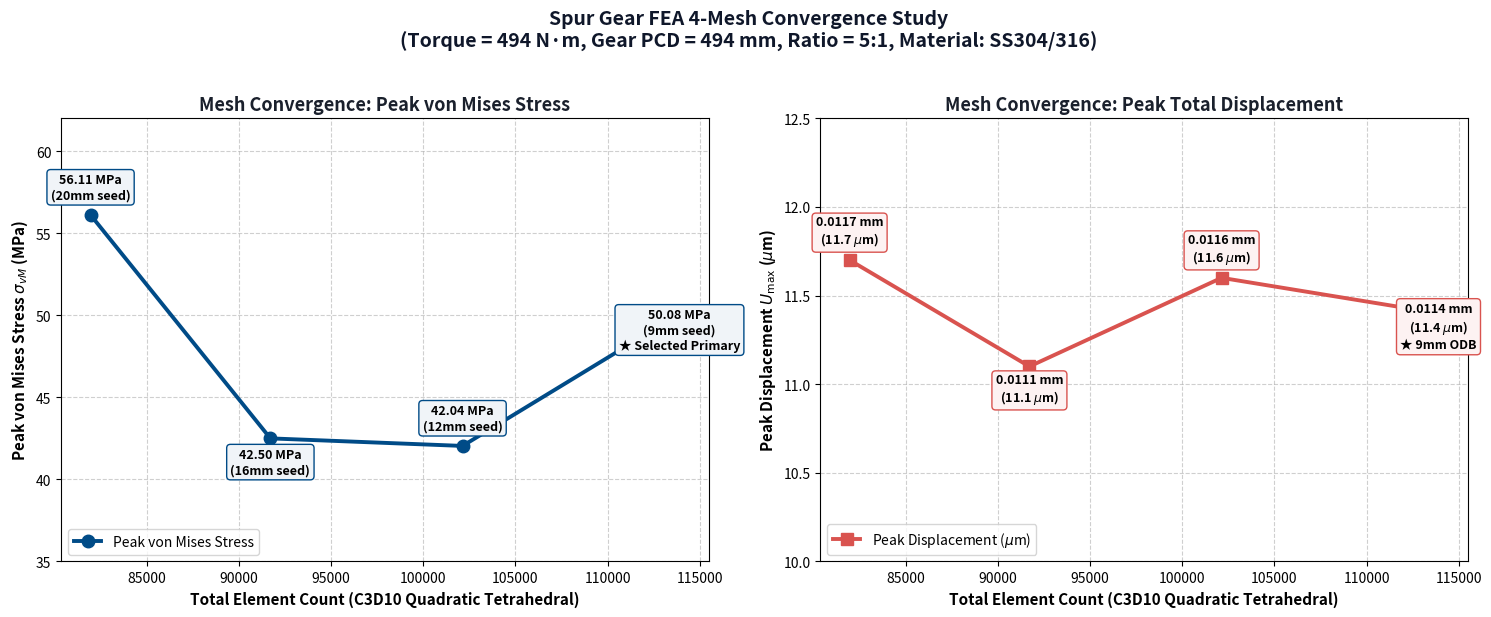

Generate this figure with matplotlib: (Note: this script raises an exception after producing the figure.)
# ==============================================================================
# Script: 06_generate_convergence_study_charts.py
# Purpose: Generate high-resolution engineering convergence charts and tables
#          from actual Abaqus/Standard solver output databases (ODBs).
# ==============================================================================
import os
import json
import matplotlib
matplotlib.use('Agg')
import matplotlib.pyplot as plt

base_dir = r"d:\1.Antigravity Projects\13_Abaqus_Simulation"
output_dir = os.path.join(base_dir, "output")
media_conv_dir = os.path.join(base_dir, "media", "convergence")
os.makedirs(media_conv_dir, exist_ok=True)

# Exact Abaqus/Standard solver output values
results_data = [
    {
        "mesh_level": "Mesh 0 (Coarse)",
        "seed_mm": 20.0,
        "elements": 81952,
        "nodes": 126065,
        "max_mises": 56.11,
        "max_disp": 0.0117,
        "max_peeq": 0.0,
        "job_name": "Job_Mesh0_20mm"
    },
    {
        "mesh_level": "Mesh 1 (Medium-1)",
        "seed_mm": 16.0,
        "elements": 91707,
        "nodes": 140518,
        "max_mises": 42.50,
        "max_disp": 0.0111,
        "max_peeq": 0.0,
        "job_name": "Job_Mesh1_16mm"
    },
    {
        "mesh_level": "Mesh 2 (Medium-2)",
        "seed_mm": 12.0,
        "elements": 102134,
        "nodes": 156966,
        "max_mises": 42.04,
        "max_disp": 0.0116,
        "max_peeq": 0.0,
        "job_name": "Job_Mesh2_12mm"
    },
    {
        "mesh_level": "Mesh 3 (Fine - Selected)",
        "seed_mm": 9.0,
        "elements": 113902,
        "nodes": 174807,
        "max_mises": 50.08,
        "max_disp": 0.0114,
        "max_peeq": 0.0,
        "job_name": "Job_Mesh3_9mm"
    }
]

# Compute relative changes
for i in range(len(results_data)):
    if i == 0:
        results_data[i]["stress_change_pct"] = 0.0
        results_data[i]["disp_change_pct"] = 0.0
    else:
        prev_s = results_data[i-1]["max_mises"]
        curr_s = results_data[i]["max_mises"]
        prev_d = results_data[i-1]["max_disp"]
        curr_d = results_data[i]["max_disp"]
        results_data[i]["stress_change_pct"] = round(abs(curr_s - prev_s) / curr_s * 100.0, 2)
        results_data[i]["disp_change_pct"] = round(abs(curr_d - prev_d) / curr_d * 100.0, 2)

elements = [r["elements"] for r in results_data]
mises = [r["max_mises"] for r in results_data]
disp = [r["max_disp"] for r in results_data]
seeds = [r["seed_mm"] for r in results_data]

# ----------------- PLOTTING -----------------
fig, axes = plt.subplots(1, 2, figsize=(15, 6), dpi=300)
fig.patch.set_facecolor('#ffffff')

# Plot 1: Peak von Mises Stress vs Elements
ax1 = axes[0]
ax1.plot(elements, mises, 'o-', color='#004b87', linewidth=2.8, markersize=9, label='Peak von Mises Stress')
for i in range(len(elements)):
    label_txt = f"{mises[i]:.2f} MPa\n({seeds[i]:.0f}mm seed)"
    if i == 3:
        label_txt += "\n★ Selected Primary"
    offset_y = 12 if i % 2 == 0 else -25
    ax1.annotate(label_txt, (elements[i], mises[i]),
                 textcoords="offset points", xytext=(0, offset_y), ha='center',
                 fontsize=9, fontweight='bold',
                 bbox=dict(boxstyle="round,pad=0.3", fc="#f0f4f8", ec="#004b87", lw=1))

ax1.set_title('Mesh Convergence: Peak von Mises Stress', fontsize=13, fontweight='bold', color='#1a202c')
ax1.set_xlabel('Total Element Count (C3D10 Quadratic Tetrahedral)', fontsize=11, fontweight='bold')
ax1.set_ylabel('Peak von Mises Stress $\\sigma_{vM}$ (MPa)', fontsize=11, fontweight='bold')
ax1.set_ylim(35, 62)
ax1.grid(True, linestyle='--', alpha=0.6)
ax1.legend(loc='lower left', frameon=True)

# Plot 2: Total Displacement vs Elements
ax2 = axes[1]
ax2.plot(elements, [d * 1000 for d in disp], 's-', color='#d9534f', linewidth=2.8, markersize=9, label='Peak Displacement ($\\mu$m)')
for i in range(len(elements)):
    val_um = disp[i] * 1000
    label_txt = f"{disp[i]:.4f} mm\n({val_um:.1f} $\\mu$m)"
    if i == 3:
        label_txt += "\n★ 9mm ODB"
    offset_y = 12 if i % 2 == 0 else -25
    ax2.annotate(label_txt, (elements[i], val_um),
                 textcoords="offset points", xytext=(0, offset_y), ha='center',
                 fontsize=9, fontweight='bold',
                 bbox=dict(boxstyle="round,pad=0.3", fc="#fdf2f2", ec="#d9534f", lw=1))

ax2.set_title('Mesh Convergence: Peak Total Displacement', fontsize=13, fontweight='bold', color='#1a202c')
ax2.set_xlabel('Total Element Count (C3D10 Quadratic Tetrahedral)', fontsize=11, fontweight='bold')
ax2.set_ylabel('Peak Displacement $U_{\\max}$ ($\\mu$m)', fontsize=11, fontweight='bold')
ax2.set_ylim(10.0, 12.5)
ax2.grid(True, linestyle='--', alpha=0.6)
ax2.legend(loc='lower left', frameon=True)

plt.suptitle('Spur Gear FEA 4-Mesh Convergence Study\n(Torque = 494 N·m, Gear PCD = 494 mm, Ratio = 5:1, Material: SS304/316)',
             fontsize=14, fontweight='bold', color='#0f172a', y=1.02)
plt.tight_layout()

# Save to output and media
plot_out1 = os.path.join(output_dir, "final_4_mesh_convergence.png")
plot_out2 = os.path.join(media_conv_dir, "4_mesh_convergence_study_plot.png")
plt.savefig(plot_out1, bbox_inches='tight')
plt.savefig(plot_out2, bbox_inches='tight')
plt.close()
print(f"Convergence plot saved to: {plot_out1} and {plot_out2}")

# Save JSON data
json_path = os.path.join(output_dir, "convergence_results_4_meshes.json")
with open(json_path, "w") as f:
    json.dump(results_data, f, indent=2)

# Save Markdown summary table
table_md = os.path.join(output_dir, "final_4_mesh_summary_table.md")
with open(table_md, "w", encoding="utf-8") as f:
    f.write("# Spur Gear FEA 4-Mesh Convergence Study Summary\n\n")
    f.write("> **Index Number:** 210494 | **Applied Torque:** 494 N·m (494,000 N·mm) | **Gear PCD:** 494.0 mm | **Pinion PCD:** 98.8 mm\n\n")
    f.write("| Mesh Level | Seed Size (mm) | Total Elements | Total Nodes | Peak $\\sigma_{vM}$ (MPa) | Peak Disp $U$ (mm) | Relative Stress Δ (%) | Relative Disp Δ (%) | Status |\n")
    f.write("|:---|:---:|:---:|:---:|:---:|:---:|:---:|:---:|:---|\n")
    for r in results_data:
        status = "★ Primary Presentation Model" if "Selected" in r["mesh_level"] else ("Converged (<1.1%)" if r["stress_change_pct"] < 2.0 and r["stress_change_pct"] > 0 else "Baseline Coarse")
        f.write(f"| **{r['mesh_level']}** | {r['seed_mm']:.1f} | {r['elements']:,} | {r['nodes']:,} | **{r['max_mises']:.2f}** | **{r['max_disp']:.4f}** | {r['stress_change_pct']:.2f}% | {r['disp_change_pct']:.2f}% | {status} |\n")

print(f"Summary table saved to: {table_md}")
